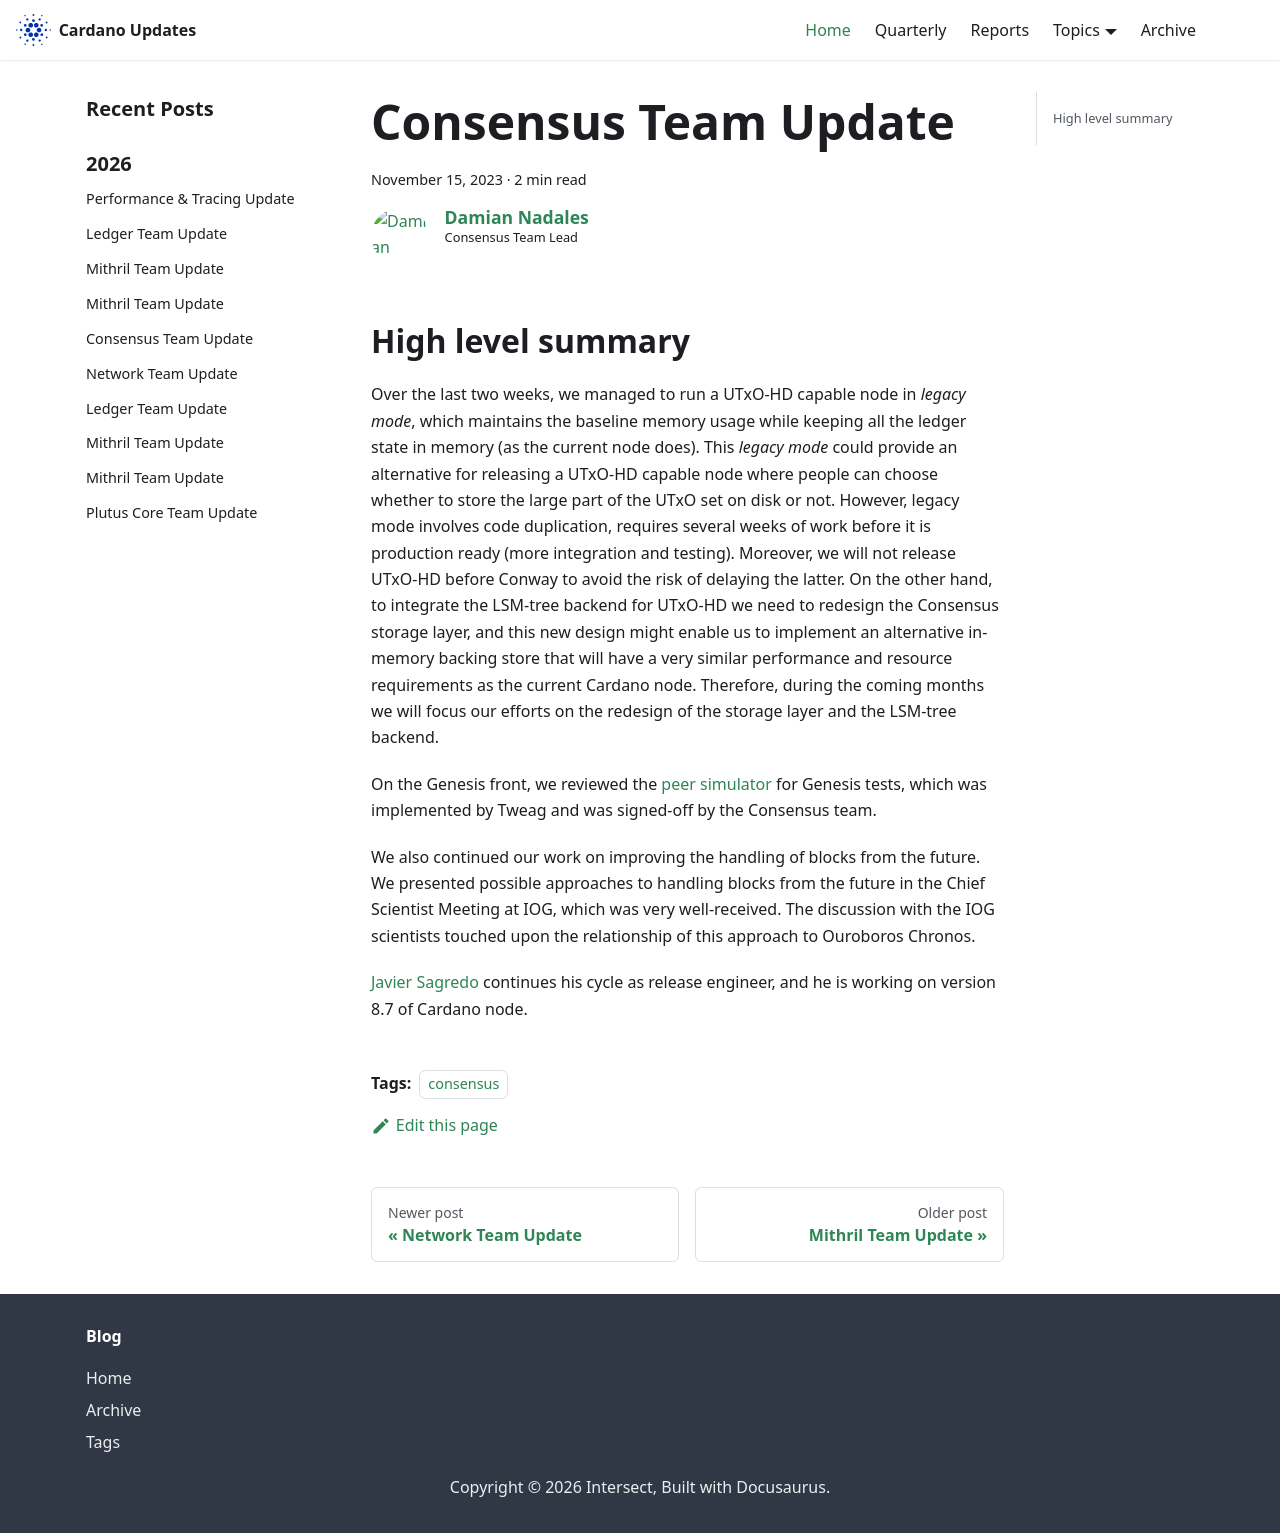

repository: IntersectMBO/cardano-updates · page: 2023-11-15-consensus/index.html · generator: docusaurus

---
title: Consensus Team Update
slug: 2023-11-15-consensus
authors: dnadales
tags: [consensus]
hide_table_of_contents: false
---

## High level summary

Over the last two weeks, we managed to run a UTxO-HD capable node in _legacy mode_, which maintains the baseline memory usage while keeping all the ledger state in memory (as the current node does).
This _legacy mode_ could provide an alternative for releasing a UTxO-HD capable node where people can choose whether to store the large part of the UTxO set on disk or not.
However, legacy mode involves code duplication, requires several weeks of work before it is production ready (more integration and testing). Moreover, we will not release UTxO-HD before Conway to avoid the risk of delaying the latter.
On the other hand, to integrate the LSM-tree backend for UTxO-HD we need to redesign the Consensus storage layer, and this new design might enable us to implement an alternative in-memory backing store that will have a very similar performance and resource requirements as the current Cardano node.
Therefore, during the coming months we will focus our efforts on the redesign of the storage layer and the LSM-tree backend.

On the Genesis front, we reviewed the [peer simulator](https://github.com/input-output-hk/ouroboros-consensus/pull/434) for Genesis tests, which was implemented by Tweag and was signed-off by the Consensus team.

We also continued our work on improving the handling of blocks from the future. We presented possible approaches to handling blocks from the future in the Chief Scientist Meeting at IOG, which was very well-received. The discussion with the IOG scientists touched upon the relationship of this approach to Ouroboros Chronos.

[Javier Sagredo](https://github.com/jasagredo) continues his cycle as release engineer, and he is working on version 8.7 of Cardano node.
